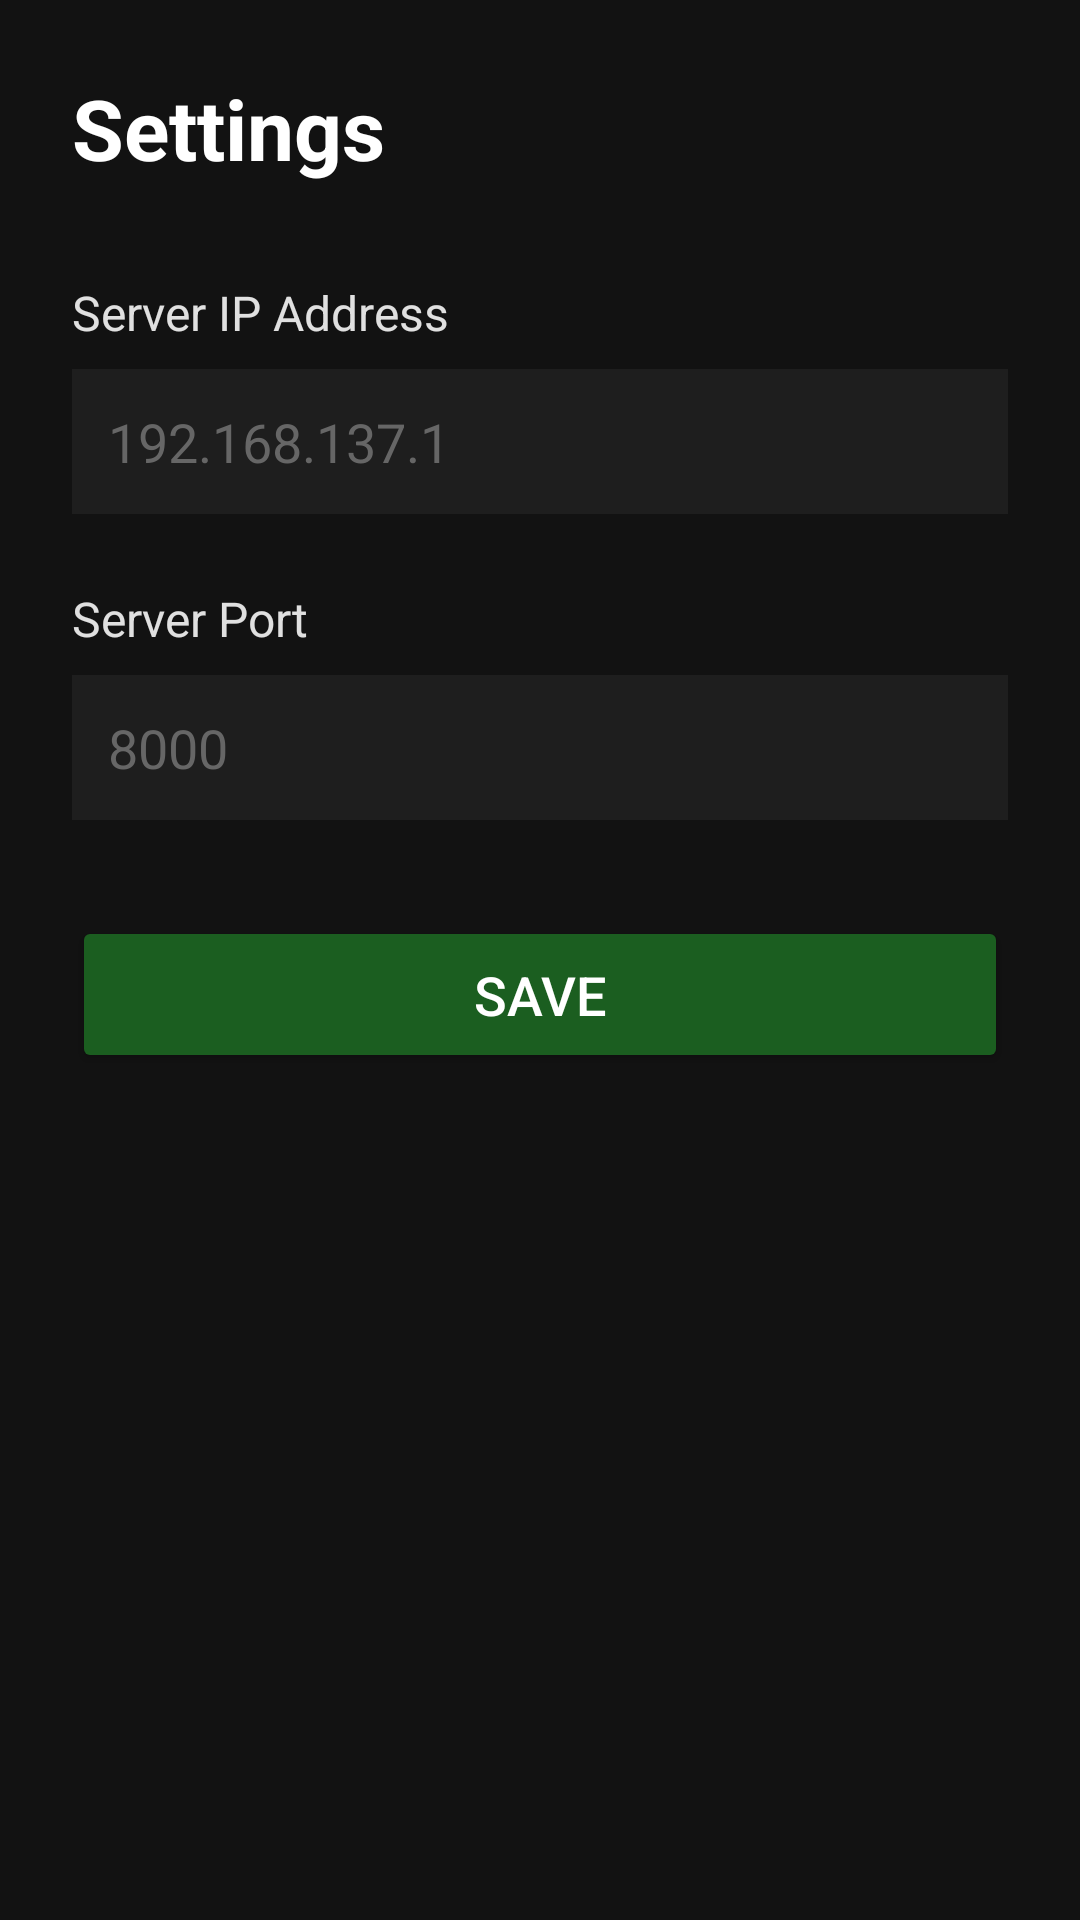

This screen was rendered from an Android layout file. Write that file and the resources it references.
<!-- AndroidManifest.xml: application theme Theme.Drishti -->
<!-- res/layout/activity_settings.xml -->
<?xml version="1.0" encoding="utf-8"?>
<LinearLayout
    xmlns:android="http://schemas.android.com/apk/res/android"
    android:layout_width="match_parent"
    android:layout_height="match_parent"
    android:orientation="vertical"
    android:padding="24dp"
    android:background="@color/background">

    <TextView
        android:layout_width="wrap_content"
        android:layout_height="wrap_content"
        android:text="@string/settings_title"
        android:textColor="@color/white"
        android:textSize="28sp"
        android:textStyle="bold"
        android:layout_marginBottom="32dp" />

    
    <TextView
        android:layout_width="wrap_content"
        android:layout_height="wrap_content"
        android:text="@string/server_ip_label"
        android:textColor="@color/on_background"
        android:textSize="16sp"
        android:layout_marginBottom="8dp" />

    <EditText
        android:id="@+id/edit_server_ip"
        android:layout_width="match_parent"
        android:layout_height="wrap_content"
        android:inputType="text"
        android:textColor="@color/white"
        android:textSize="18sp"
        android:padding="12dp"
        android:background="@color/surface"
        android:hint="192.168.137.1"
        android:textColorHint="#666666"
        android:layout_marginBottom="24dp" />

    
    <TextView
        android:layout_width="wrap_content"
        android:layout_height="wrap_content"
        android:text="@string/server_port_label"
        android:textColor="@color/on_background"
        android:textSize="16sp"
        android:layout_marginBottom="8dp" />

    <EditText
        android:id="@+id/edit_server_port"
        android:layout_width="match_parent"
        android:layout_height="wrap_content"
        android:inputType="number"
        android:textColor="@color/white"
        android:textSize="18sp"
        android:padding="12dp"
        android:background="@color/surface"
        android:hint="8000"
        android:textColorHint="#666666"
        android:layout_marginBottom="32dp" />

    
    <Button
        android:id="@+id/btn_save"
        android:layout_width="match_parent"
        android:layout_height="wrap_content"
        android:text="@string/save_button"
        android:textSize="18sp"
        android:backgroundTint="@color/primary"
        android:textColor="@color/white"
        android:padding="14dp" />

</LinearLayout>
<!-- resources referenced by this layout -->
<resources>
  <color name="background">#121212</color>
  <color name="on_background">#E0E0E0</color>
  <color name="primary">#1B5E20</color>
  <color name="surface">#1E1E1E</color>
  <color name="white">#FFFFFF</color>
  <string name="save_button">Save</string>
  <string name="server_ip_label">Server IP Address</string>
  <string name="server_port_label">Server Port</string>
  <string name="settings_title">Settings</string>
  <style name="Theme.Drishti" parent="Theme.MaterialComponents.DayNight.NoActionBar">
          <item name="colorPrimary">@color/primary</item>
          <item name="colorPrimaryDark">@color/primary_dark</item>
          <item name="colorAccent">@color/accent</item>
          <item name="android:windowBackground">@color/background</item>
          <item name="android:statusBarColor">@color/black</item>
      </style>
  <color name="primary_dark">#0D3311</color>
  <color name="accent">#66BB6A</color>
  <color name="black">#000000</color>
</resources>
